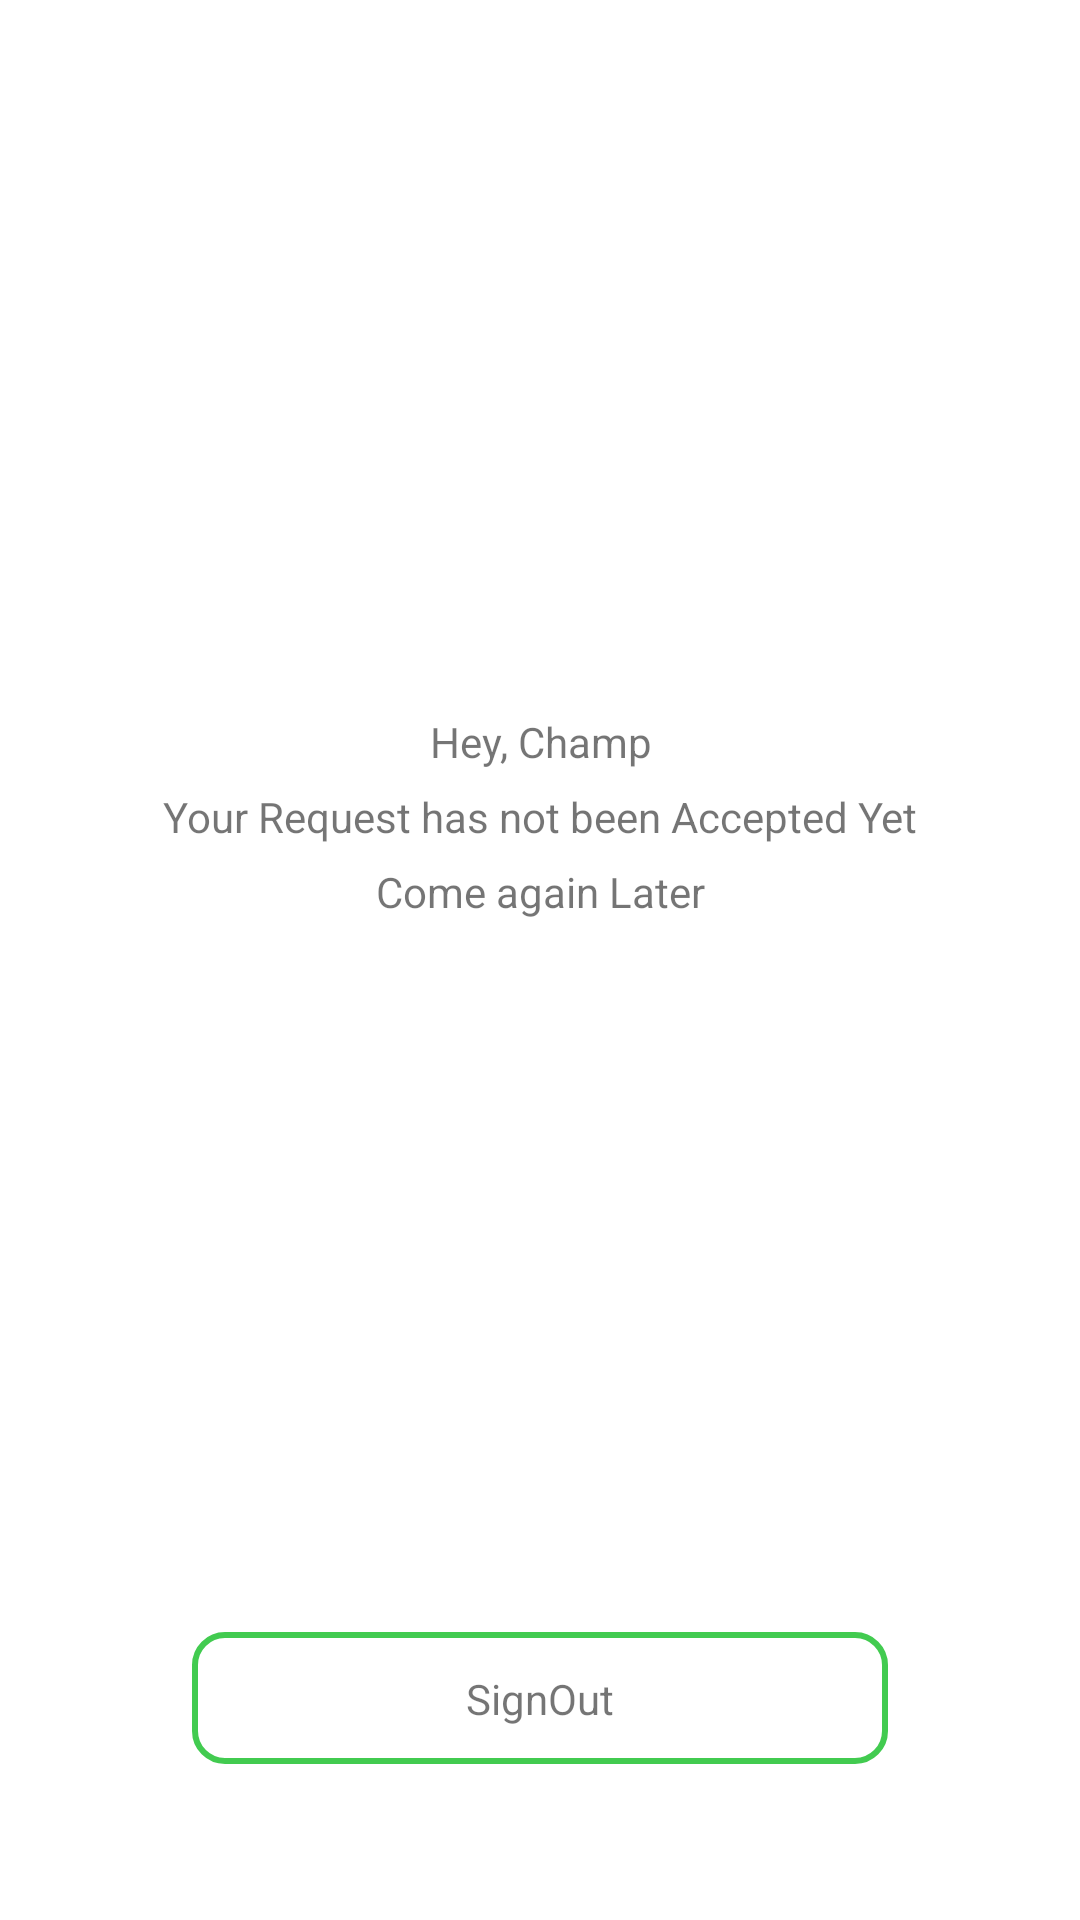

Android layout source for this screen:
<!-- AndroidManifest.xml: application theme Theme.WareHouse -->
<!-- res/layout/activity_pending.xml -->
<?xml version="1.0" encoding="utf-8"?>
<androidx.constraintlayout.widget.ConstraintLayout xmlns:android="http://schemas.android.com/apk/res/android"
    xmlns:app="http://schemas.android.com/apk/res-auto"
    xmlns:tools="http://schemas.android.com/tools"
    android:layout_width="match_parent"
    android:layout_height="match_parent"
    android:paddingHorizontal="20sp"
    android:paddingVertical="10sp"
    tools:context=".pending">

    <ImageButton
        android:id="@+id/goback"
        android:layout_width="0dp"
        android:layout_height="64dp"
        android:layout_marginStart="32dp"
        android:layout_marginEnd="32dp"
        android:layout_marginBottom="32dp"
        android:backgroundTint="#00FFFFFF"
        app:layout_constraintBottom_toBottomOf="parent"
        app:layout_constraintEnd_toEndOf="parent"
        app:layout_constraintStart_toStartOf="parent"
        app:srcCompat="@drawable/outlinebutton" />

    <TextView
        android:id="@+id/textView9"
        android:layout_width="wrap_content"
        android:layout_height="wrap_content"
        android:text="SignOut"
        app:layout_constraintBottom_toBottomOf="@+id/goback"
        app:layout_constraintEnd_toEndOf="@+id/goback"
        app:layout_constraintStart_toStartOf="@+id/goback"
        app:layout_constraintTop_toTopOf="@+id/goback" />

    <LinearLayout
        android:id="@+id/linearLayout"
        android:layout_width="0dp"
        android:layout_height="wrap_content"
        android:orientation="vertical"
        app:layout_constraintBottom_toTopOf="@+id/goback"
        app:layout_constraintEnd_toEndOf="parent"
        app:layout_constraintStart_toStartOf="parent"
        app:layout_constraintTop_toTopOf="parent">

        <TextView
            android:id="@+id/textView11"
            android:layout_width="match_parent"
            android:layout_height="wrap_content"
            android:paddingVertical="3sp"
            android:text="Hey, Champ"
            android:textAlignment="center" />

        <TextView
            android:id="@+id/textView13"
            android:layout_width="match_parent"
            android:layout_height="match_parent"
            android:paddingVertical="3sp"
            android:text="Your Request has not been Accepted Yet"
            android:textAlignment="center" />

        <TextView
            android:id="@+id/textView14"
            android:layout_width="match_parent"
            android:layout_height="match_parent"
            android:paddingVertical="3sp"
            android:text="Come again Later"
            android:textAlignment="center" />
    </LinearLayout>

</androidx.constraintlayout.widget.ConstraintLayout>
<!-- resources referenced by this layout -->
<resources>
  <!-- drawable outlinebutton (drawable) -->
  <?xml version="1.0" encoding="UTF-8"?>
  <shape xmlns:android="http://schemas.android.com/apk/res/android">
  
      <stroke android:width="2dp" android:color="#42CB50" />
      <corners android:radius="10dp"/>
      <padding android:left="0dp" android:top="0dp" android:right="0dp" android:bottom="0dp" />
  </shape>
  <style name="Theme.WareHouse" parent="Theme.MaterialComponents.DayNight.NoActionBar">
          
          <item name="colorPrimary">#F0008D0E</item>
          <item name="colorPrimaryVariant">@color/purple_700</item>
          <item name="colorOnPrimary">@color/white</item>
          
          <item name="colorSecondary">@color/teal_200</item>
          <item name="colorSecondaryVariant">@color/teal_700</item>
          <item name="colorOnSecondary">@color/black</item>
          
          <item name="android:statusBarColor" tools:targetApi="l">?attr/colorPrimaryVariant</item>
          
  
          <item name="android:navigationBarColor">#00548F5A</item>
          <item name="fontFamily">@font/quicksand</item>
      </style>
  <color name="purple_700">#A63FD14D</color>
  <color name="white">#FFFFFFFF</color>
  <color name="teal_200">#FF03DAC5</color>
  <color name="teal_700">#FF018786</color>
  <color name="black">#000000</color>
</resources>
